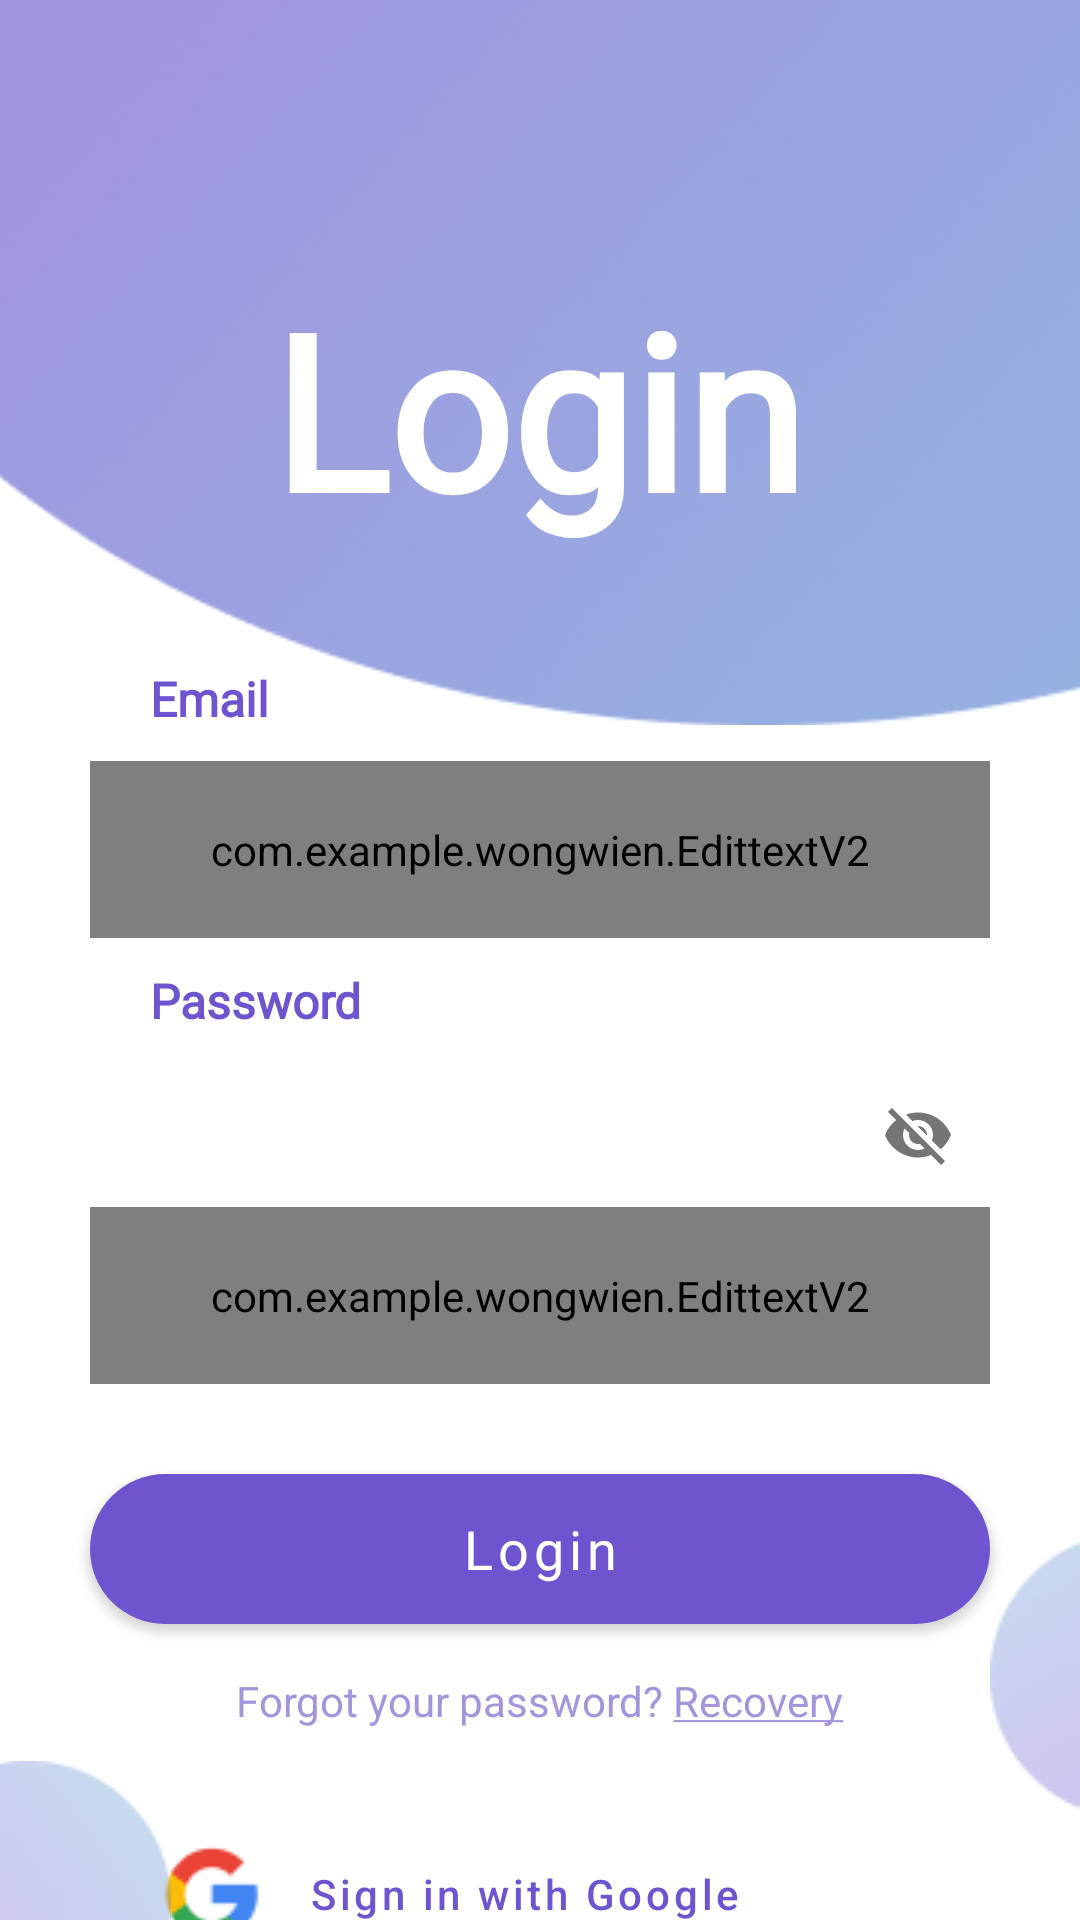

Here is an Android app screen rendered from its layout file. Give the layout XML and the strings, colors and styles it references.
<!-- AndroidManifest.xml: activity theme Theme.Wongwien.noActionbar -->
<!-- res/layout/activity_login.xml -->
<?xml version="1.0" encoding="utf-8"?>
<androidx.constraintlayout.widget.ConstraintLayout xmlns:android="http://schemas.android.com/apk/res/android"
    xmlns:app="http://schemas.android.com/apk/res-auto"
    xmlns:tools="http://schemas.android.com/tools"
    xmlns:facebook="http://schemas.android.com/apk/res-auto"
    android:layout_width="match_parent"
    android:layout_height="match_parent"
    tools:context=".LoginActivity">

    <androidx.core.widget.NestedScrollView
        android:layout_width="match_parent"
        android:layout_height="match_parent">

        <androidx.constraintlayout.widget.ConstraintLayout
            android:layout_width="match_parent"
            android:layout_height="match_parent">

            <ImageView
                android:id="@+id/imageView"
                android:layout_width="match_parent"
                android:layout_height="wrap_content"
                android:layout_marginStart="-20dp"
                android:layout_marginTop="-8dp"
                android:layout_marginEnd="-20dp"
                android:src="@drawable/login_circle01"
                app:layout_constraintEnd_toEndOf="parent"
                app:layout_constraintHorizontal_bias="0.0"
                app:layout_constraintStart_toStartOf="parent"
                app:layout_constraintTop_toTopOf="parent" />

            <ImageView
                android:layout_width="wrap_content"
                android:layout_height="wrap_content"
                android:src="@drawable/login_circle02"
                app:layout_constraintBottom_toBottomOf="parent"
                app:layout_constraintEnd_toEndOf="parent"
                app:layout_constraintTop_toTopOf="parent"
                app:layout_constraintVertical_bias="0.75" />

            <TextView
                android:id="@+id/textView2"
                android:layout_width="wrap_content"
                android:layout_height="wrap_content"
                android:layout_marginTop="88dp"
                android:fontFamily="@font/kanit_extralight"
                android:text="Login"
                android:textColor="@color/design_default_color_on_primary"
                android:textFontWeight="700"
                android:textSize="72dp"
                app:layout_constraintEnd_toEndOf="parent"
                app:layout_constraintHorizontal_bias="0.497"
                app:layout_constraintStart_toStartOf="parent"
                app:layout_constraintTop_toTopOf="parent" />

            <TextView
                android:id="@+id/textView"
                android:layout_width="wrap_content"
                android:layout_height="wrap_content"
                android:layout_marginStart="50dp"
                android:fontFamily="@font/roboto"
                android:text="Email"
                android:textColor="@color/primary"
                android:textSize="16sp"
                android:textStyle="bold"
                app:layout_constraintEnd_toEndOf="parent"
                app:layout_constraintHorizontal_bias="0.0"
                app:layout_constraintStart_toStartOf="parent"
                app:layout_constraintTop_toTopOf="@+id/guideline5" />

            <TextView
                android:id="@+id/textView3"
                android:layout_width="wrap_content"
                android:layout_height="wrap_content"
                android:layout_marginStart="50dp"
                android:layout_marginTop="10dp"
                android:fontFamily="@font/roboto"
                android:text="Password"
                android:textColor="@color/primary"
                android:textSize="16sp"
                android:textStyle="bold"
                app:layout_constraintEnd_toEndOf="parent"
                app:layout_constraintHorizontal_bias="0.0"
                app:layout_constraintStart_toStartOf="parent"
                app:layout_constraintTop_toBottomOf="@+id/textField2" />

            <com.google.android.material.textfield.TextInputLayout
                android:id="@+id/textField2"
                android:layout_width="0dp"
                android:layout_height="wrap_content"
                android:layout_marginStart="30dp"
                android:layout_marginTop="10dp"
                android:layout_marginEnd="30dp"
                android:textColorHint="@color/hint"
                app:boxStrokeWidth="0dp"
                app:boxStrokeWidthFocused="0dp"
                app:hintEnabled="false"
                app:layout_constraintEnd_toEndOf="parent"
                app:layout_constraintStart_toStartOf="parent"
                app:layout_constraintTop_toBottomOf="@+id/textView">

                <com.example.wongwien.EdittextV2
                    android:id="@+id/edEmail"
                    android:layout_width="match_parent"
                    android:layout_height="wrap_content"
                    android:background="@drawable/rec_cornor_gray"
                    android:hint="Enter your email"
                    android:padding="20dp" />

            </com.google.android.material.textfield.TextInputLayout>

            <com.google.android.material.textfield.TextInputLayout
                android:id="@+id/textField"
                android:layout_width="0dp"
                android:layout_height="wrap_content"
                android:layout_marginStart="30dp"
                android:layout_marginTop="10dp"
                android:layout_marginEnd="30dp"
                android:textColorHint="@color/hint"
                app:boxStrokeWidth="0dp"
                app:boxStrokeWidthFocused="0dp"
                app:endIconMode="password_toggle"
                app:hintEnabled="false"
                app:layout_constraintEnd_toEndOf="parent"
                app:layout_constraintStart_toStartOf="parent"
                app:layout_constraintTop_toBottomOf="@+id/textView3">

                <com.example.wongwien.EdittextV2
                    android:id="@+id/edPassword"
                    android:layout_width="match_parent"
                    android:layout_height="wrap_content"
                    android:background="@drawable/rec_cornor_gray"
                    android:hint="Enter your password"
                    android:inputType="textPassword"
                    android:padding="20dp" />

            </com.google.android.material.textfield.TextInputLayout>

            <Button
                android:backgroundTint="@null"
                android:elevation="10dp"
                android:id="@+id/btnRegister2"
                android:layout_width="0dp"
                android:layout_height="50dp"
                android:layout_marginStart="30dp"
                android:layout_marginTop="30dp"
                android:layout_marginEnd="30dp"
                android:background="@drawable/rec_cornor_border_gradient"
                android:fontFamily="@font/roboto"
                android:text="Login"
                android:textAllCaps="false"
                android:textSize="18sp"
                app:layout_constraintEnd_toEndOf="parent"
                app:layout_constraintHorizontal_bias="0.0"
                app:layout_constraintStart_toStartOf="parent"
                app:layout_constraintTop_toBottomOf="@+id/textField" />

            <TextView
                android:id="@+id/btnRecovery"
                android:layout_width="wrap_content"
                android:layout_height="wrap_content"
                android:layout_marginTop="16dp"
                android:text="@string/gotoRecovery"
                android:textColor="@color/textRecovery"
                app:layout_constraintEnd_toEndOf="parent"
                app:layout_constraintStart_toStartOf="parent"
                app:layout_constraintTop_toBottomOf="@+id/btnRegister2" />

            <TextView
                android:id="@+id/btnRegister"
                android:layout_width="wrap_content"
                android:layout_height="wrap_content"
                android:layout_marginTop="16dp"
                android:layout_marginBottom="20dp"
                android:text="@string/gotoRegister"
                android:textColor="@color/textRecovery"
                app:layout_constraintBottom_toBottomOf="parent"
                app:layout_constraintEnd_toEndOf="parent"
                app:layout_constraintStart_toStartOf="parent"
                app:layout_constraintTop_toBottomOf="@+id/FrameLayout1" />

            <Button
                android:elevation="10dp"
                android:id="@+id/btnGoogle"
                android:layout_width="0dp"
                android:layout_height="50dp"
                android:layout_marginTop="30dp"
                android:layout_marginStart="30dp"
                android:layout_marginEnd="30dp"
                android:background="@drawable/rec_cornor_border_white"
                android:drawableLeft="@drawable/google_img"
                android:text="Sign in with Google"
                android:textAlignment="textStart"
                android:textAllCaps="false"
                android:textColor="@color/primary"
                android:textSize="14sp"
                app:backgroundTint="@null"
                app:layout_constraintEnd_toEndOf="parent"
                app:layout_constraintStart_toStartOf="parent"
                app:layout_constraintTop_toBottomOf="@+id/btnRecovery" />

            <FrameLayout
                android:id="@+id/FrameLayout1"
                android:layout_width="match_parent"
                android:layout_height="wrap_content"
                android:layout_marginStart="30dp"
                android:layout_marginTop="15dp"
                android:layout_marginEnd="30dp"
                app:layout_constraintEnd_toEndOf="parent"
                app:layout_constraintStart_toStartOf="parent"
                app:layout_constraintTop_toBottomOf="@+id/btnGoogle">

                <com.facebook.login.widget.LoginButton
                    android:id="@+id/login_button"
                    android:layout_width="wrap_content"
                    android:layout_height="wrap_content"
                    android:visibility="gone" />

                <Button
                    android:elevation="10dp"
                    android:id="@+id/btnfb"
                    android:layout_width="match_parent"
                    android:layout_height="50dp"
                    android:background="@drawable/rec_cornor_blue_facebook"
                    android:drawableLeft="@drawable/facebook_img"
                    android:text="Sign in with FaceBook"
                    android:textAlignment="textStart"
                    android:textAllCaps="false"
                    android:textColor="@color/white"
                    android:textSize="14sp"
                    app:backgroundTint="@null" />
            </FrameLayout>


            <androidx.constraintlayout.widget.Guideline
                android:id="@+id/guideline5"
                android:layout_width="wrap_content"
                android:layout_height="wrap_content"
                android:orientation="horizontal"
                app:layout_constraintGuide_begin="222dp" />

        </androidx.constraintlayout.widget.ConstraintLayout>


    </androidx.core.widget.NestedScrollView>
    <ImageView
        android:layout_width="wrap_content"
        android:layout_height="wrap_content"
        android:src="@drawable/login_circle03"
        app:layout_constraintBottom_toBottomOf="parent"
        app:layout_constraintStart_toStartOf="parent"
        app:layout_constraintTop_toTopOf="parent"
        app:layout_constraintVertical_bias="1.0" />
</androidx.constraintlayout.widget.ConstraintLayout>
<!-- resources referenced by this layout -->
<resources>
  <color name="hint">#C9C6D6</color>
  <color name="primary">#6E55CF</color>
  <color name="textRecovery">#A494DB</color>
  <color name="white">#FFFFFFFF</color>
  <!-- drawable facebook_img: png bitmap (drawable, 552 bytes) -->
  <!-- drawable google_img: png bitmap (drawable, 1544 bytes) -->
  <!-- drawable login_circle01: png bitmap (drawable, 85412 bytes) -->
  <!-- drawable login_circle02: png bitmap (drawable, 2853 bytes) -->
  <!-- drawable login_circle03: png bitmap (drawable, 3275 bytes) -->
  <!-- drawable rec_cornor_blue_facebook (drawable) -->
  <?xml version="1.0" encoding="utf-8"?>
  <selector xmlns:android="http://schemas.android.com/apk/res/android">
      <item>
          <shape android:shape="rectangle">
              <solid android:color="#4A74BD"/>
              <corners android:radius="50dp"/>
  
          </shape>
      </item>
  </selector>
  <!-- drawable rec_cornor_border_gradient (drawable) -->
  <?xml version="1.0" encoding="utf-8"?>
  <selector xmlns:android="http://schemas.android.com/apk/res/android">
      <item>
          <shape android:shape="rectangle">
              <gradient
                  android:type="linear"
                  android:startColor="#9B64D3"
                  android:endColor="#8164D3"
                  android:angle="45" />
              <corners android:radius="50dp"/>
  
  
  
  
          </shape>
      </item>
  
  </selector>
  <!-- drawable rec_cornor_gray (drawable) -->
  <?xml version="1.0" encoding="utf-8"?>
  <selector xmlns:android="http://schemas.android.com/apk/res/android">
      <item>
          <shape android:shape="rectangle">
              <solid android:color="#F2F0F6"/>
              <corners android:radius="50dp"/>
              <stroke android:color="#fff" android:width="1dp"/>
          </shape>
      </item>
  </selector>
  <string name="gotoRecovery">Forgot your password? <u>Recovery</u></string>
  <string name="gotoRegister">Not have account? <u>Register</u></string>
  <style name="Theme.Wongwien.noActionbar" parent="Theme.MaterialComponents.DayNight.NoActionBar">
          
          <item name="colorPrimary">#6E55CF</item>
          <item name="colorPrimaryVariant">#6E55CF</item>
          <item name="colorOnPrimary">@color/white</item>
          
          <item name="colorSecondary">@color/teal_200</item>
          <item name="colorSecondaryVariant">@color/teal_700</item>
          <item name="colorOnSecondary">@color/black</item>
          
          <item name="android:statusBarColor" tools:targetApi="l">?attr/colorPrimaryVariant</item>
          
          <item name="android:windowAnimationStyle">@style/CustomActivityAnimation</item>
      </style>
  <color name="teal_200">#FF03DAC5</color>
  <color name="teal_700">#FF018786</color>
  <color name="black">#FF000000</color>
  <style name="CustomActivityAnimation" parent="@android:style/Animation.Activity">
          <item name="android:activityOpenEnterAnimation">@anim/slide_in_right</item>
          <item name="android:activityOpenExitAnimation">@anim/slide_out_left</item>
          <item name="android:activityCloseEnterAnimation">@anim/slide_in_left</item>
          <item name="android:activityCloseExitAnimation">@anim/slide_out_right</item>
      </style>
</resources>
